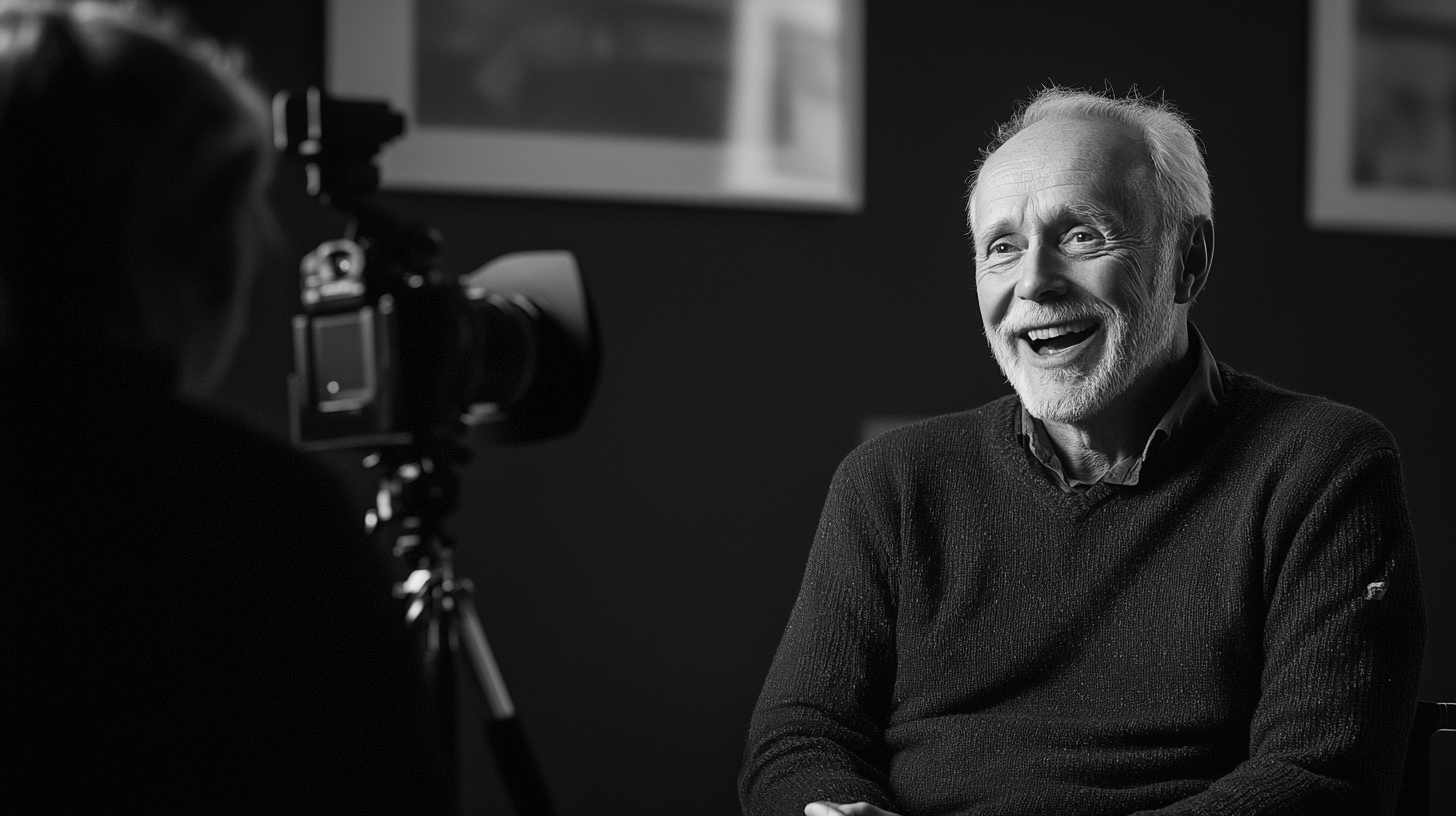
Generation parameters embedded in this image by Midjourney (PNG 'Description' text chunk):
black background --ar 91:51 --v 6.1 Job ID: 89110d97-02ac-49fc-8445-e93323d761c5